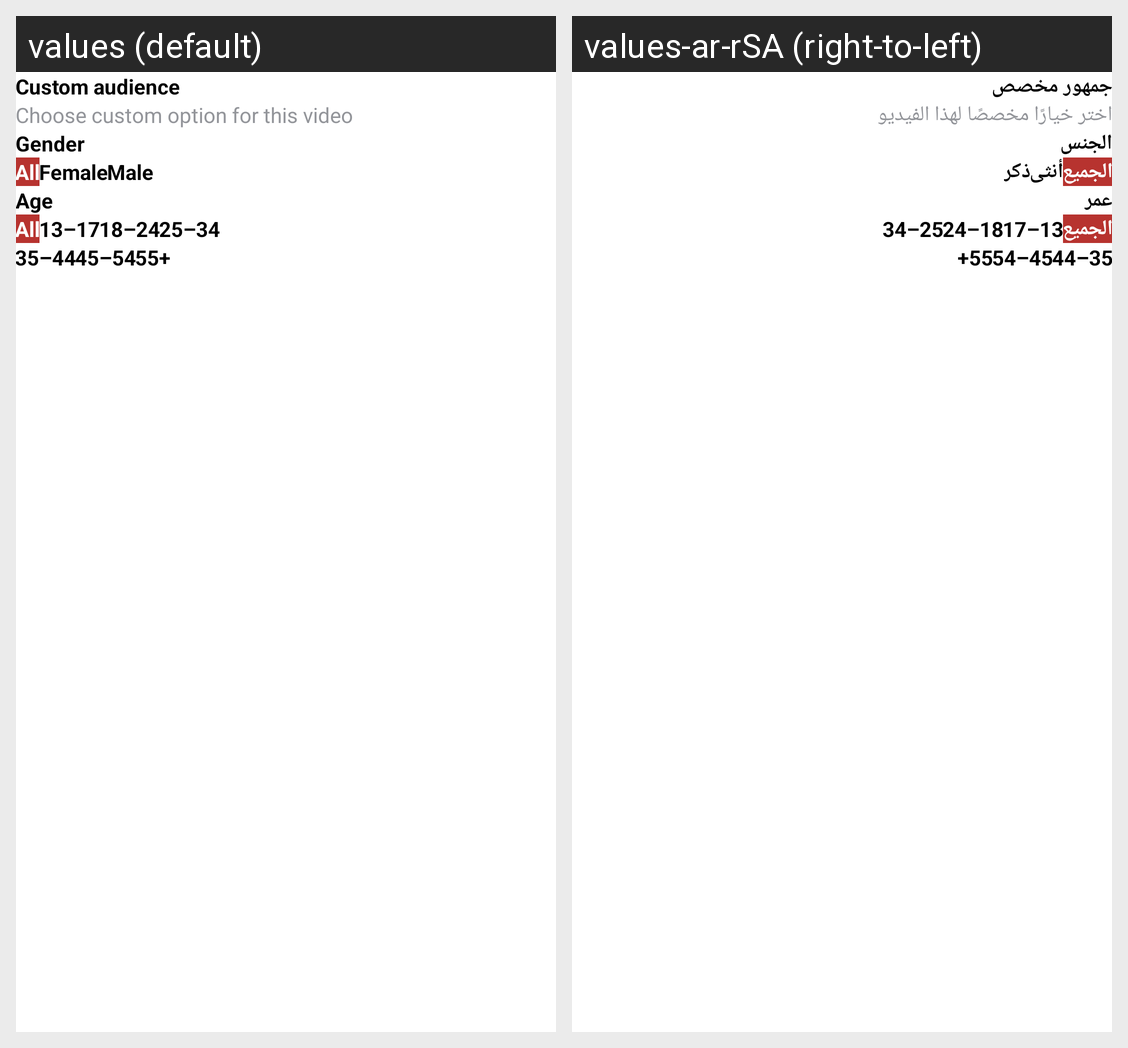

The Android screen above is rendered under two locales of the same app. Produce the string resources it draws, with the default and per-locale values.
Android screen res/layout/fragment_video_promote_custom.xml rendered under 2 locales, left to right: values (default), values-ar-rSA (right-to-left). Device: Nexus 5 (rendered at 1080×1920; each locale shown at half size, 540×960, under a caption strip naming it); theme AppTheme.
Strings drawn on this screen, with the default value and each locale's value (text and hints the layout hard-codes, and strings that could not be matched under every locale, appear in the picture but are not listed):

custom_audience
  values: Custom audience
  values-ar-rSA: جمهور مخصص

choose_custom_option_for_this_video
  values: Choose custom option for this video
  values-ar-rSA: اختر خيارًا مخصصًا لهذا الفيديو

gender
  values: Gender
  values-ar-rSA: الجنس

all
  values: All
  values-ar-rSA: الجميع

female
  values: Female
  values-ar-rSA: أنثى

male
  values: Male
  values-ar-rSA: ذكر

age
  values: Age
  values-ar-rSA: عمر

thirteen_saventeen
  values: 13–17
  values-ar-rSA: 13–17

eighteen_twentyfour
  values: 18–24
  values-ar-rSA: 18–24

twentyfive_thirtyfour
  values: 25–34
  values-ar-rSA: 25–34

thirtyfive_fortyfour
  values: 35–44
  values-ar-rSA: 35–44

fortyfive_fiftyfour
  values: 45–54
  values-ar-rSA: 45–54

fiftyfive_plus
  values: 55+
  values-ar-rSA: 55+
